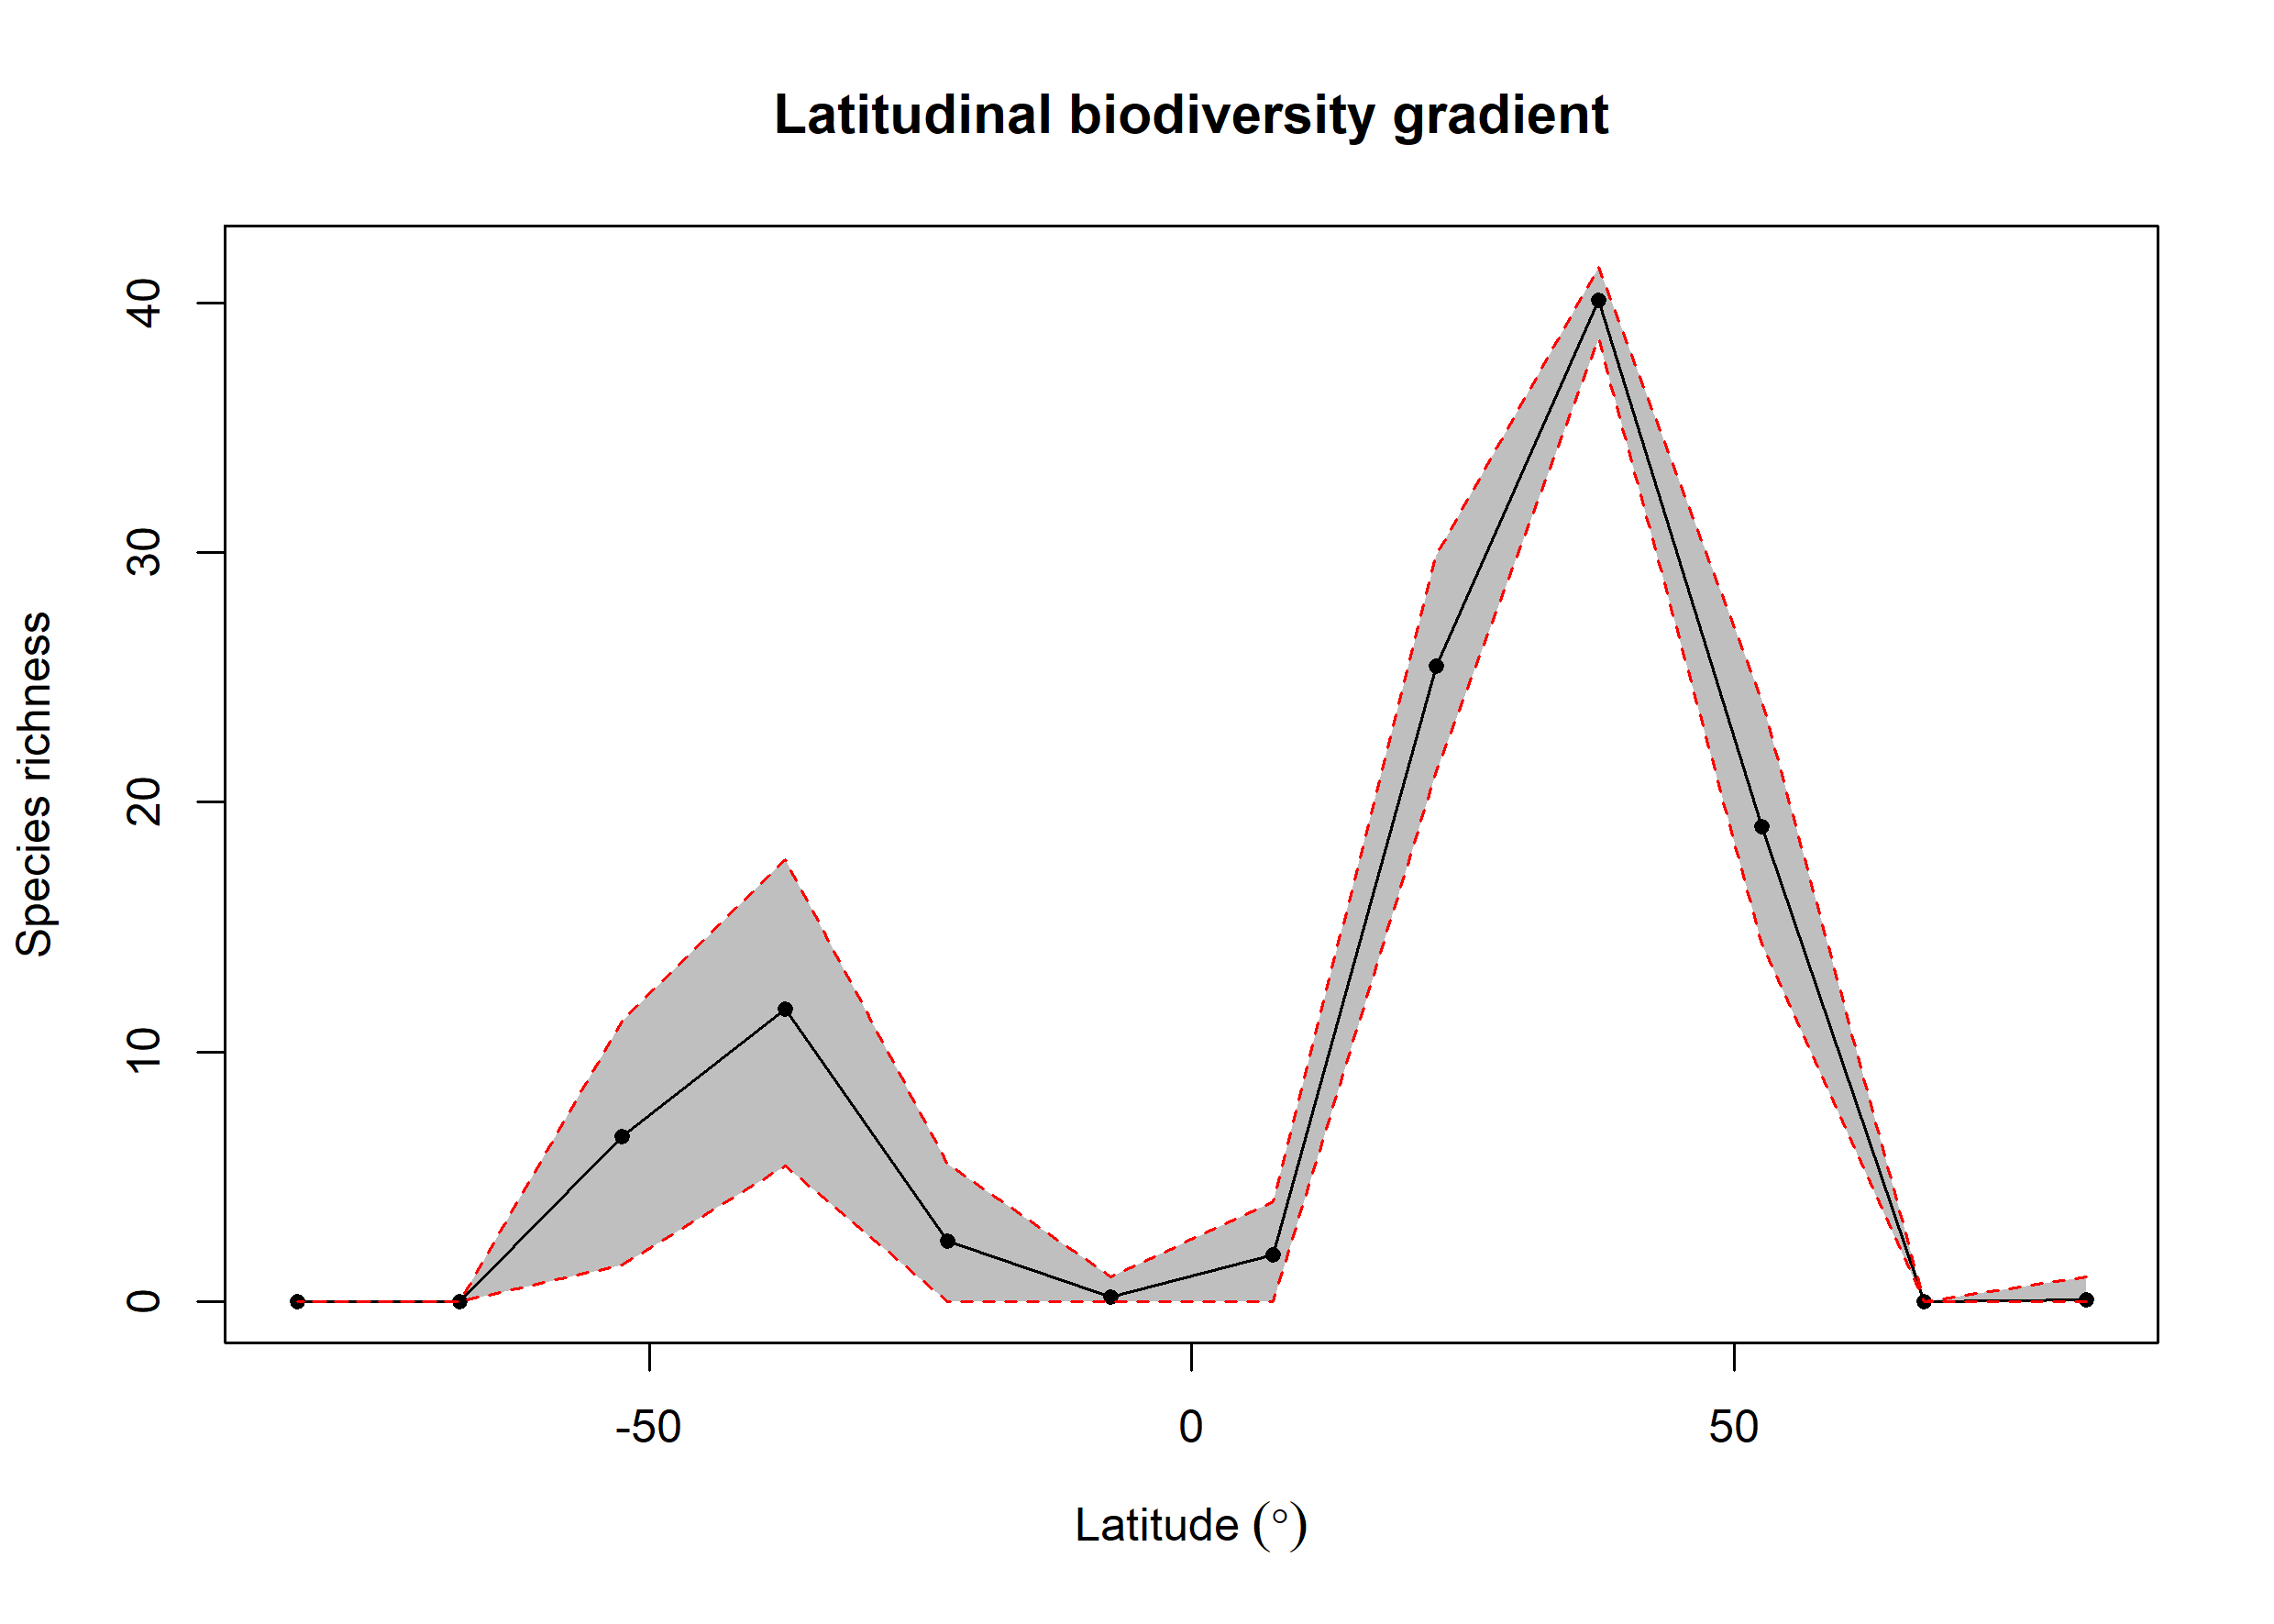

The file beside this chart, header and first rows:
bin, max, min, mid, hemisphere, mean_richness, CI.Lower, CI.Upper
1, 90, 75, 82.5, N, 0.1, 0, 1
2, 75, 60, 67.5, N, 0.01, 0, 0
3, 60, 45, 52.5, N, 19.03, 14.34, 24.09
4, 45, 30, 37.5, N, 40.11, 38.56, 41.43
5, 30, 15, 22.5, N, 25.44, 21.22, 29.87
6, 15, 0, 7.5, N, 1.87, 0, 4
7, 0, -15, -7.5, S, 0.18, 0, 1
8, -15, -30, -22.5, S, 2.42, 0, 5.523
9, -30, -45, -37.5, S, 11.72, 5.431, 17.72
10, -45, -60, -52.5, S, 6.638, 1.475, 11.25
11, -60, -75, -67.5, S, NA, NA, NA
12, -75, -90, -82.5, S, NA, NA, NA
